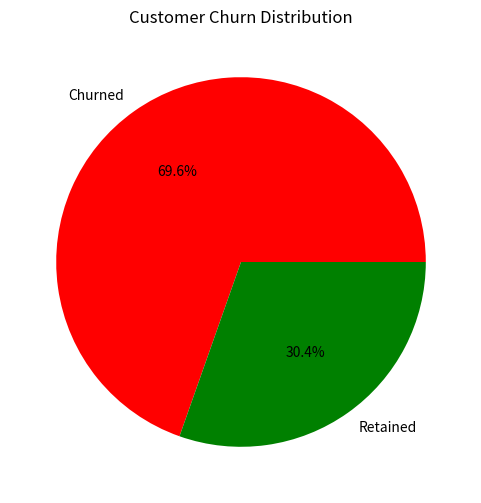
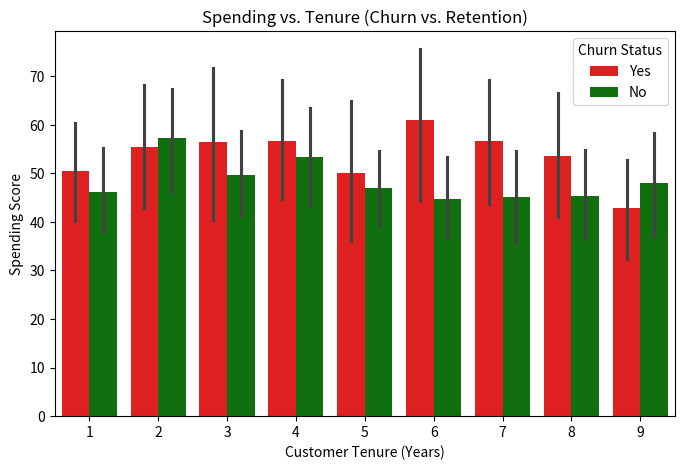
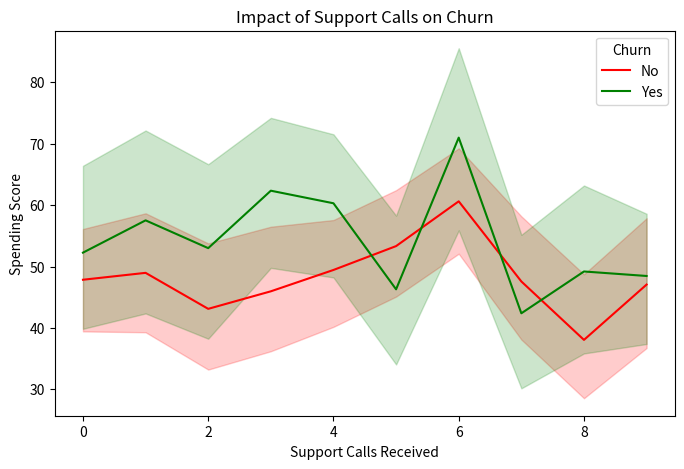

These charts were generated, in order, by the following Python code:
# -*- coding: utf-8 -*-
"""nadeesh 2 .ipynb

Automatically generated by Colab.

Original file is located at
    https://colab.research.google.com/drive/1p17Qltt3PdDgC9Mstl5Y9HJ7T0xsx9g6
"""

import numpy as np
import pandas as pd
import matplotlib.pyplot as plt
import seaborn as sns

# Generate synthetic customer data
np.random.seed(42)
num_customers = 500

# Random customer attributes
customer_ids = np.arange(1, num_customers + 1)
ages = np.random.randint(18, 65, num_customers)
spending_scores = np.random.randint(1, 100, num_customers)
tenure = np.random.randint(1, 10, num_customers)
customer_support_calls = np.random.randint(0, 10, num_customers)
churn = np.random.choice(["Yes", "No"], num_customers, p=[0.3, 0.7])  # 30% churn rate

# Create DataFrame
df = pd.DataFrame({
    "Customer_ID": customer_ids,
    "Age": ages,
    "Spending_Score": spending_scores,
    "Tenure": tenure,
    "Support_Calls": customer_support_calls,
    "Churn": churn
})

# **1. Pie Chart for Churn Distribution**
plt.figure(figsize=(6, 6))
df["Churn"].value_counts().plot.pie(autopct="%.1f%%", colors=["red", "green"], labels=["Churned", "Retained"])
plt.title("Customer Churn Distribution")
plt.ylabel("")  # Remove default label
plt.show()

# **2. Bar Plot for Churn by Tenure**
plt.figure(figsize=(8, 5))
sns.barplot(x=df["Tenure"], y=df["Spending_Score"], hue=df["Churn"], palette=["red", "green"])
plt.xlabel("Customer Tenure (Years)")
plt.ylabel("Spending Score")
plt.title("Spending vs. Tenure (Churn vs. Retention)")
plt.legend(title="Churn Status")
plt.show()

# **3. Line Plot for Customer Support Calls & Churn**
plt.figure(figsize=(8, 5))
sns.lineplot(x=df["Support_Calls"], y=df["Spending_Score"], hue=df["Churn"], palette=["red", "green"])
plt.xlabel("Support Calls Received")
plt.ylabel("Spending Score")
plt.title("Impact of Support Calls on Churn")
plt.show()